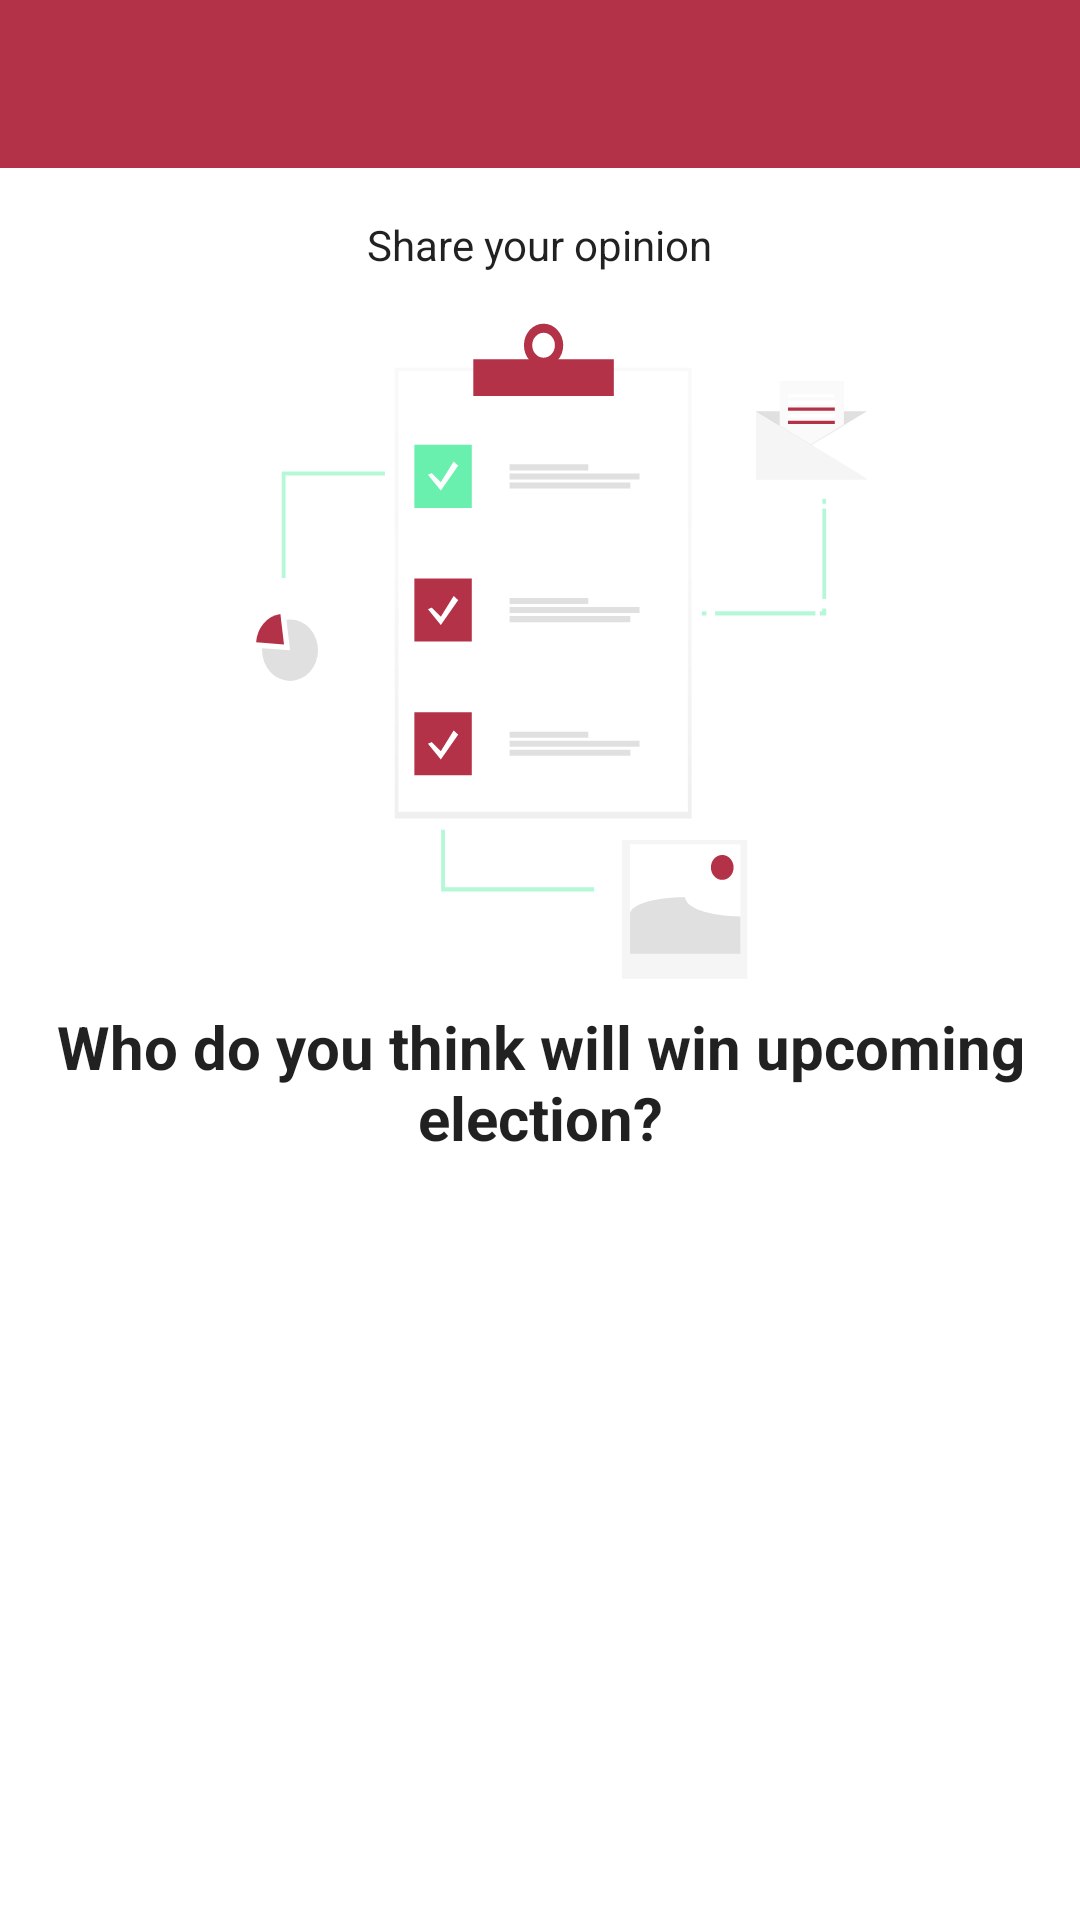

Write the Android layout XML for this screen, with the resource values it uses.
<!-- AndroidManifest.xml: application theme AppTheme -->
<!-- res/layout/activity_public_poll.xml -->
<?xml version="1.0" encoding="utf-8"?>
<androidx.constraintlayout.widget.ConstraintLayout xmlns:android="http://schemas.android.com/apk/res/android"
    xmlns:app="http://schemas.android.com/apk/res-auto"
    xmlns:tools="http://schemas.android.com/tools"
    android:layout_width="match_parent"
    android:layout_height="match_parent">

    <include
        android:id="@+id/include"
        layout="@layout/toolbar" />


    <TextView
        android:id="@+id/tvTitle"
        style="@style/Text.Title"
        android:layout_width="wrap_content"
        android:layout_height="wrap_content"
        android:layout_marginStart="8dp"
        android:layout_marginLeft="8dp"
        android:layout_marginTop="16dp"
        android:layout_marginEnd="8dp"
        android:layout_marginRight="8dp"
        android:text="@string/title_share_your_opinion"
        app:layout_constraintEnd_toEndOf="parent"
        app:layout_constraintStart_toStartOf="parent"
        app:layout_constraintTop_toBottomOf="@+id/include" />


    <ImageView
        android:id="@+id/iv_survey_banner"
        android:layout_width="match_parent"
        android:layout_height="220dp"
        android:layout_marginStart="8dp"
        android:layout_marginLeft="8dp"
        android:layout_marginEnd="8dp"
        android:layout_marginRight="8dp"
        app:srcCompat="@drawable/ic_survey_banner"

        android:scaleType="fitCenter"
        app:layout_constraintEnd_toEndOf="parent"
        app:layout_constraintStart_toStartOf="parent"
        app:layout_constraintTop_toBottomOf="@+id/tvTitle"
         />

    <TextView
        android:id="@+id/tv_question_title"
        style="@style/Base.TextAppearance.AppCompat.Subhead"
        android:layout_width="match_parent"
        android:layout_height="wrap_content"
        android:layout_margin="@dimen/margin_small"
        android:text="@string/demo_survey_question"
        android:textStyle="bold"
        android:textSize="@dimen/text_material_header"
        android:textAlignment="center"
        app:layout_constraintTop_toBottomOf="@id/iv_survey_banner" />


    <LinearLayout
        android:id="@+id/layout_button_wrapper"
        android:layout_width="match_parent"
        android:layout_height="wrap_content"
        android:layout_marginStart="8dp"
        android:layout_marginLeft="8dp"
        android:layout_marginEnd="8dp"
        android:layout_marginRight="8dp"
        android:layout_marginBottom="8dp"
        android:orientation="vertical"
        app:layout_constraintBottom_toBottomOf="parent"
        app:layout_constraintEnd_toEndOf="parent"
        app:layout_constraintStart_toStartOf="parent"
        app:layout_constraintTop_toBottomOf="@id/tv_question_title" />

</androidx.constraintlayout.widget.ConstraintLayout>
<!-- res/layout/toolbar.xml (included above) -->
<com.google.android.material.appbar.AppBarLayout android:layout_width="match_parent"
    android:layout_height="wrap_content"
    xmlns:app="http://schemas.android.com/apk/res-auto"
    android:theme="@style/AppTheme.AppBarOverlay"
    xmlns:android="http://schemas.android.com/apk/res/android">

    <androidx.appcompat.widget.Toolbar
        android:id="@+id/toolbar"
        android:layout_width="match_parent"
        android:layout_height="?attr/actionBarSize"
        android:background="?attr/colorPrimary"
        app:layout_scrollFlags="scroll"
        app:popupTheme="@style/AppTheme.PopupOverlay" />
</com.google.android.material.appbar.AppBarLayout>
<!-- resources referenced by this layout -->
<resources>
  <dimen name="margin_small">8dp</dimen>
  <dimen name="text_material_header">20sp</dimen>
  <!-- drawable ic_survey_banner: vector/xml drawable (drawable, 6933 chars, omitted) -->
  <string name="demo_survey_question">Who do you think will win upcoming election?</string>
  <string name="title_share_your_opinion">Share your opinion</string>
  <style name="AppTheme.AppBarOverlay" parent="ThemeOverlay.AppCompat.Dark.ActionBar" />
  <style name="AppTheme.PopupOverlay" parent="ThemeOverlay.AppCompat.Light" />
  <style name="Text.Title" parent="TextAppearance.AppCompat.Body1">
  
          <item name="android:textSize">14sp</item>
          <item name="android:minLines">2</item>
          <item name="android:maxLines">2</item>
          <item name="android:ellipsize">end</item>
      </style>
  <style name="AppTheme" parent="Theme.MaterialComponents.Light.NoActionBar">
          
          <item name="colorPrimary">@color/colorPrimary</item>
          <item name="colorPrimaryDark">@color/colorPrimaryDark</item>
          <item name="colorAccent">@color/colorAccent</item>
          <item name="bottomSheetDialogTheme">@style/AppBottomSheetDialogTheme</item>
      </style>
  <color name="colorPrimary">#B43247</color>
  <color name="colorPrimaryDark">#9E2F41</color>
  <color name="colorAccent">@color/h_teal_600</color>
  <style name="AppBottomSheetDialogTheme" parent="Theme.Design.Light.BottomSheetDialog">
          <item name="bottomSheetStyle">@style/AppModalStyle</item>
      </style>
  <color name="h_teal_600">#00897B</color>
  <style name="AppModalStyle" parent="Widget.Design.BottomSheet.Modal">
          <item name="android:background">@drawable/rounded_dialog</item>
      </style>
</resources>
